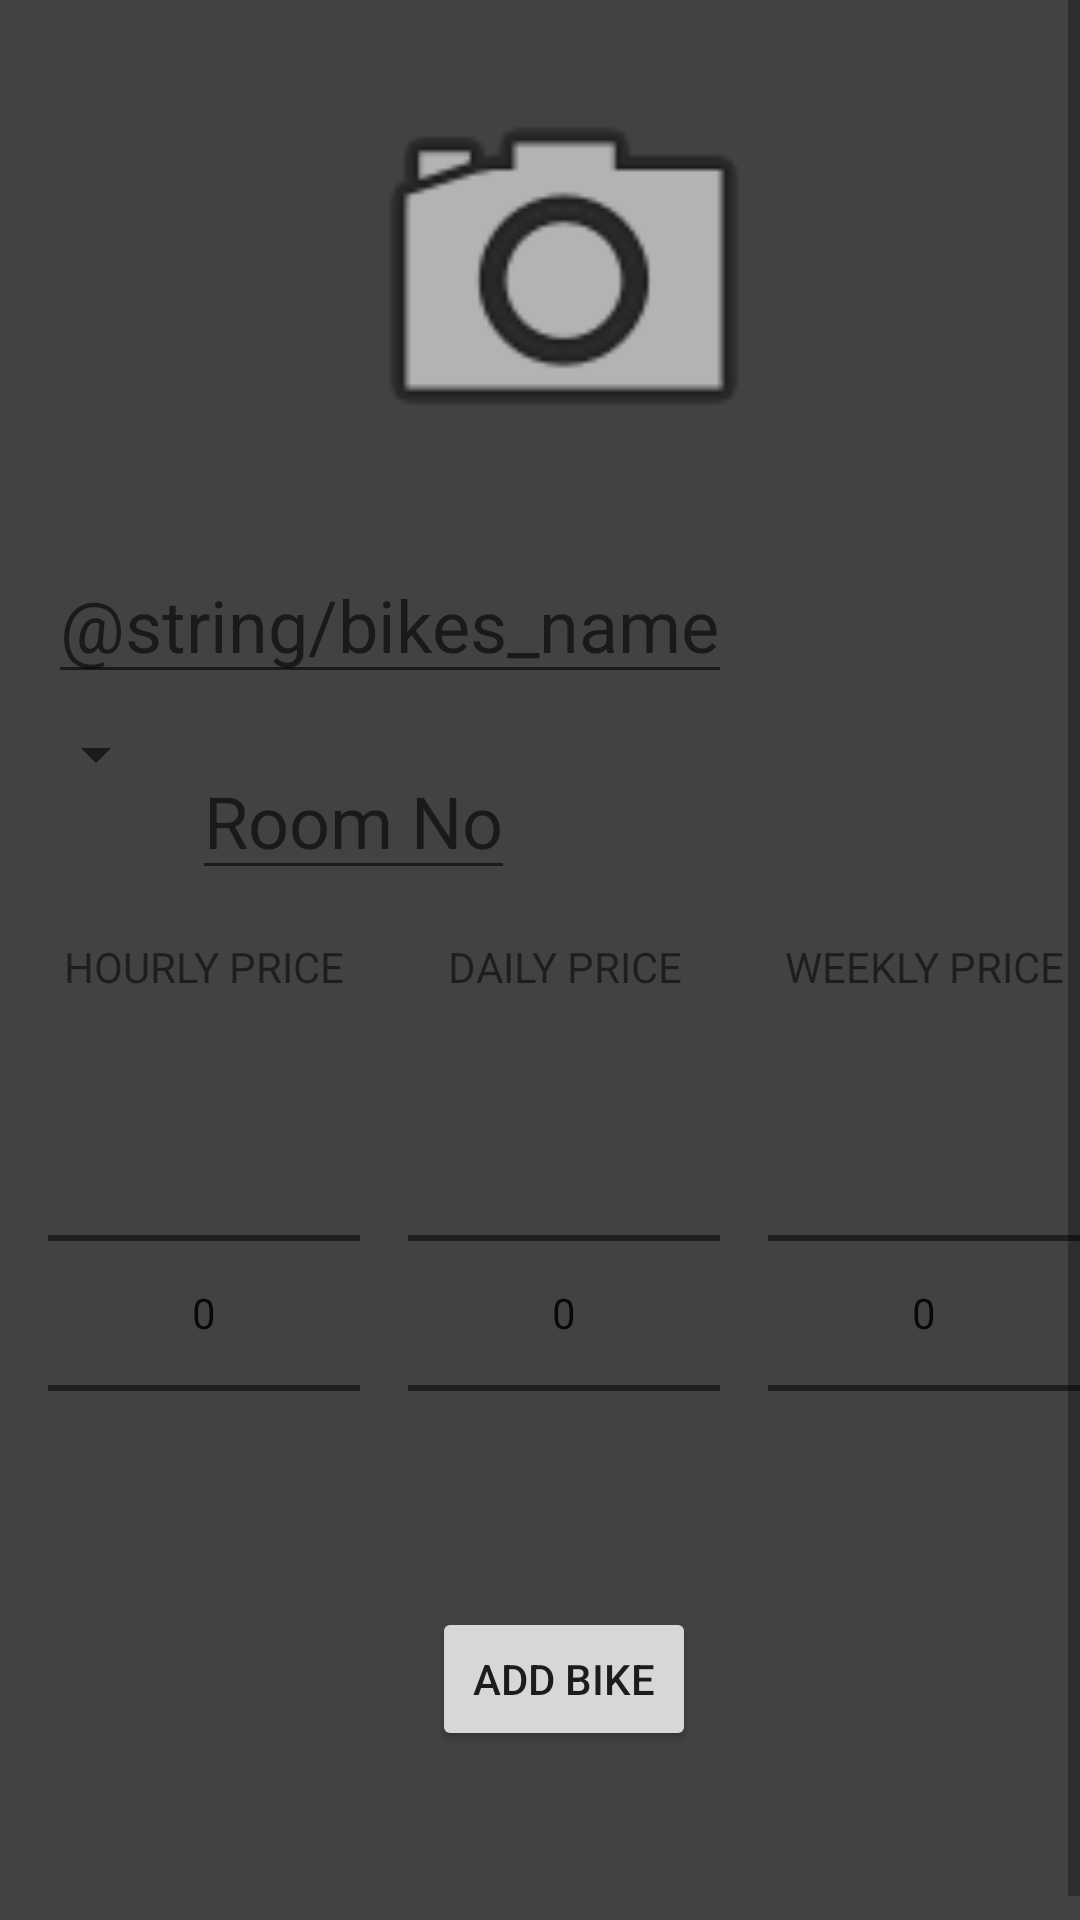

This screen was rendered from an Android layout file. Write that file and the resources it references.
<!-- AndroidManifest.xml: application theme AppTheme -->
<!-- res/layout/activity_add_bike.xml -->
<?xml version="1.0" encoding="utf-8"?>
<ScrollView xmlns:android="http://schemas.android.com/apk/res/android"
    android:layout_width="fill_parent"
    android:layout_height="fill_parent"
    android:background="@color/cardview_dark_background"
    android:fillViewport="true">

<LinearLayout xmlns:android="http://schemas.android.com/apk/res/android"
    android:layout_width="match_parent"
    android:layout_height="wrap_content"
    android:layout_margin="8dp"
    android:orientation="vertical">
    <ImageView
        android:id="@+id/bike_Img"
        android:layout_width="match_parent"
        android:layout_height="150dp"
        android:layout_margin="8dp"
        android:adjustViewBounds="true"
        android:clickable="true"
        android:src="@android:drawable/ic_menu_camera"/>
    <EditText
        android:id="@+id/bike_name"
        android:layout_width="wrap_content"
        android:layout_height="wrap_content"
        android:layout_margin="8dp"
        android:hint="@string/bikes_name"
        android:textSize="24sp"/>
    <LinearLayout
        android:layout_width="wrap_content"
        android:layout_height="wrap_content">
        <Spinner
            android:id="@+id/address_spinner"
            android:layout_width="wrap_content"
            android:layout_height="wrap_content">

        </Spinner>
        <EditText
            android:id="@+id/room"
            android:layout_width="wrap_content"
            android:layout_height="wrap_content"
            android:layout_margin="8dp"
            android:hint="Room No"
            android:inputType="number"
            android:textSize="24sp"/>
    </LinearLayout>
    <LinearLayout
        android:layout_width="match_parent"
        android:layout_height="wrap_content"
        android:layout_gravity="center_horizontal">
        <TextView
            android:layout_width="0dp"
            android:layout_height="wrap_content"
            android:layout_margin="8dp"
            android:layout_weight="1"
            android:gravity="center_horizontal"
            android:outlineProvider="bounds"
            android:text="Hourly Price"
            android:textAllCaps="true" />
        <TextView
            android:layout_width="0dp"
            android:layout_height="wrap_content"
            android:layout_margin="8dp"
            android:layout_weight="1"
            android:gravity="center_horizontal"
            android:outlineProvider="bounds"
            android:text="daily Price"
            android:textAllCaps="true"/>
        <TextView
            android:layout_width="0dp"
            android:layout_height="wrap_content"
            android:layout_margin="8dp"
            android:layout_weight="1"
            android:gravity="center_horizontal"
            android:outlineProvider="bounds"
            android:text="Weekly Price"
            android:textAllCaps="true"/>
    </LinearLayout>
    <LinearLayout
        android:layout_width="match_parent"
        android:layout_height="wrap_content"
        android:layout_gravity="center_horizontal">


        <NumberPicker
            android:id="@+id/hourlyPicker"
            android:layout_width="0dp"
            android:layout_height="wrap_content"
            android:layout_margin="8dp"
            android:layout_weight="1"/>
        <NumberPicker
            android:id="@+id/dailyPicker"
            android:layout_width="0dp"
            android:layout_height="wrap_content"
            android:layout_margin="8dp"
            android:layout_weight="1"/>
        <NumberPicker
            android:id="@+id/weeklyPicker"
            android:layout_width="0dp"
            android:layout_height="wrap_content"
            android:layout_margin="8dp"
            android:layout_weight="1" />
    </LinearLayout>

    <Button
        android:id="@+id/addbike"
        android:layout_width="wrap_content"
        android:layout_height="wrap_content"
        android:layout_gravity="center_horizontal"
        android:layout_marginBottom="8dp"
        android:text="Add Bike"/>

</LinearLayout>
    </ScrollView>
<!-- resources referenced by this layout -->
<resources>
  <style name="AppTheme" parent="Theme.AppCompat.Light.NoActionBar">
          
          <item name="colorPrimary">@color/colorPrimary</item>
          <item name="colorPrimaryDark">@color/colorPrimaryDark</item>
          <item name="colorAccent">@color/colorAccent</item>
      </style>
  <color name="colorPrimary">#616161</color>
  <color name="colorPrimaryDark">#212121</color>
  <color name="colorAccent">#607D8B</color>
</resources>
